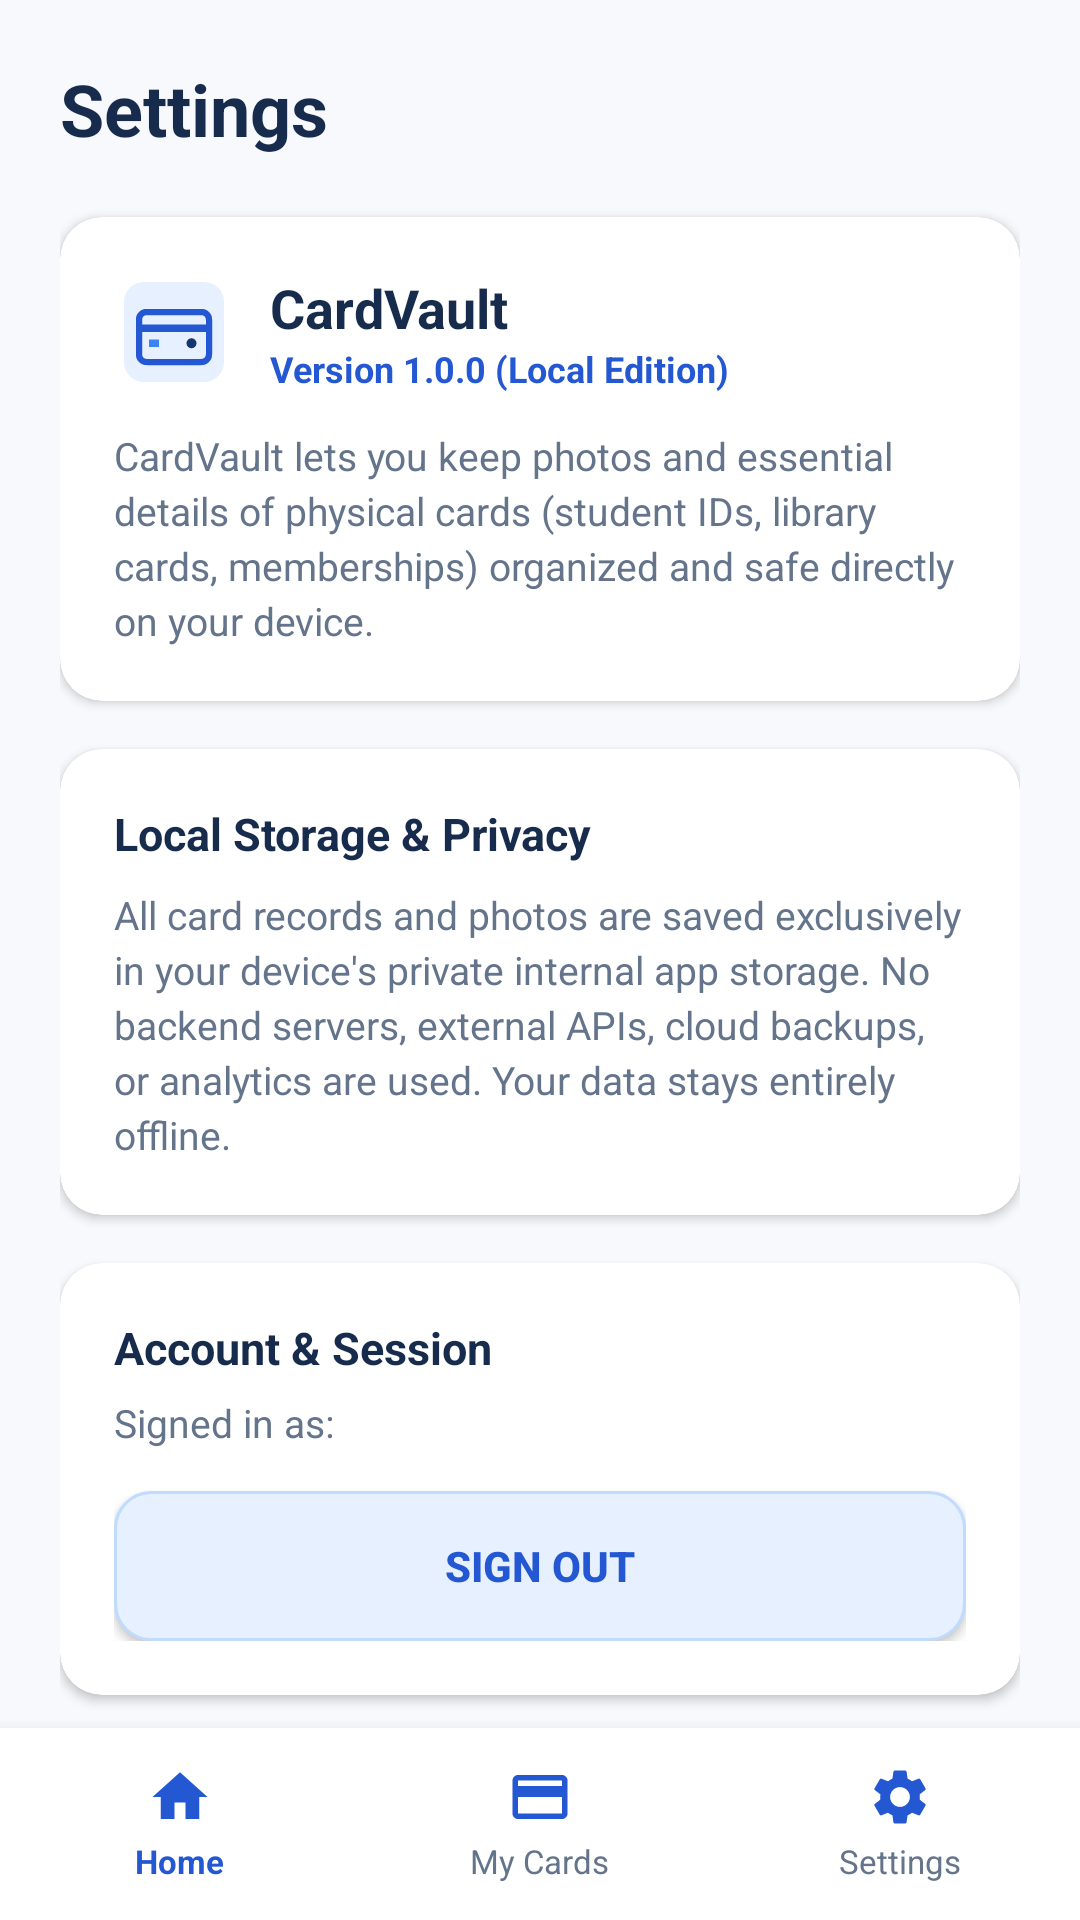

Reconstruct the res/layout file that produces this screen, plus the resources it refers to.
<!-- AndroidManifest.xml: application theme Theme.CardVault -->
<!-- res/layout/activity_settings.xml -->
<?xml version="1.0" encoding="utf-8"?>
<RelativeLayout xmlns:android="http://schemas.android.com/apk/res/android"
    xmlns:app="http://schemas.android.com/apk/res-auto"
    android:layout_width="match_parent"
    android:layout_height="match_parent"
    android:background="@color/app_background">

    
    <androidx.core.widget.NestedScrollView
        android:layout_width="match_parent"
        android:layout_height="match_parent"
        android:layout_above="@id/bottomNavigationContainer"
        android:fillViewport="true">

        <LinearLayout
            android:layout_width="match_parent"
            android:layout_height="wrap_content"
            android:orientation="vertical"
            android:padding="20dp">

            
            <TextView
                android:layout_width="wrap_content"
                android:layout_height="wrap_content"
                android:text="@string/settings_title"
                android:textColor="@color/text_primary"
                android:textSize="24sp"
                android:textStyle="bold"
                android:layout_marginBottom="20dp" />

            
            <androidx.cardview.widget.CardView
                android:layout_width="match_parent"
                android:layout_height="wrap_content"
                app:cardCornerRadius="14dp"
                app:cardElevation="2dp"
                app:cardBackgroundColor="@color/card_surface">

                <LinearLayout
                    android:layout_width="match_parent"
                    android:layout_height="wrap_content"
                    android:orientation="vertical"
                    android:padding="18dp">

                    <LinearLayout
                        android:layout_width="match_parent"
                        android:layout_height="wrap_content"
                        android:orientation="horizontal"
                        android:gravity="center_vertical">

                        <ImageView
                            android:layout_width="40dp"
                            android:layout_height="40dp"
                            android:src="@drawable/ic_cardvault_logo"
                            android:contentDescription="@string/app_name" />

                        <LinearLayout
                            android:layout_width="wrap_content"
                            android:layout_height="wrap_content"
                            android:orientation="vertical"
                            android:layout_marginStart="12dp">

                            <TextView
                                android:layout_width="wrap_content"
                                android:layout_height="wrap_content"
                                android:text="@string/app_name"
                                android:textColor="@color/text_primary"
                                android:textSize="18sp"
                                android:textStyle="bold" />

                            <TextView
                                android:layout_width="wrap_content"
                                android:layout_height="wrap_content"
                                android:text="@string/settings_app_version"
                                android:textColor="@color/primary_blue"
                                android:textSize="12sp"
                                android:textStyle="bold" />
                        </LinearLayout>
                    </LinearLayout>

                    <TextView
                        android:layout_width="match_parent"
                        android:layout_height="wrap_content"
                        android:text="@string/settings_about_desc"
                        android:textColor="@color/text_secondary"
                        android:textSize="13sp"
                        android:lineSpacingExtra="3dp"
                        android:layout_marginTop="12dp" />

                </LinearLayout>
            </androidx.cardview.widget.CardView>

            
            <androidx.cardview.widget.CardView
                android:layout_width="match_parent"
                android:layout_height="wrap_content"
                android:layout_marginTop="16dp"
                app:cardCornerRadius="14dp"
                app:cardElevation="2dp"
                app:cardBackgroundColor="@color/card_surface">

                <LinearLayout
                    android:layout_width="match_parent"
                    android:layout_height="wrap_content"
                    android:orientation="vertical"
                    android:padding="18dp">

                    <TextView
                        android:layout_width="wrap_content"
                        android:layout_height="wrap_content"
                        android:text="@string/settings_storage_header"
                        android:textColor="@color/text_primary"
                        android:textSize="15sp"
                        android:textStyle="bold" />

                    <TextView
                        android:layout_width="match_parent"
                        android:layout_height="wrap_content"
                        android:text="@string/settings_storage_desc"
                        android:textColor="@color/text_secondary"
                        android:textSize="13sp"
                        android:lineSpacingExtra="3dp"
                        android:layout_marginTop="8dp" />

                </LinearLayout>
            </androidx.cardview.widget.CardView>

            
            <androidx.cardview.widget.CardView
                android:layout_width="match_parent"
                android:layout_height="wrap_content"
                android:layout_marginTop="16dp"
                app:cardCornerRadius="14dp"
                app:cardElevation="2dp"
                app:cardBackgroundColor="@color/card_surface">

                <LinearLayout
                    android:layout_width="match_parent"
                    android:layout_height="wrap_content"
                    android:orientation="vertical"
                    android:padding="18dp">

                    <TextView
                        android:layout_width="wrap_content"
                        android:layout_height="wrap_content"
                        android:text="@string/settings_account_header"
                        android:textColor="@color/text_primary"
                        android:textSize="15sp"
                        android:textStyle="bold" />

                    <TextView
                        android:id="@+id/tvLoggedInUser"
                        android:layout_width="wrap_content"
                        android:layout_height="wrap_content"
                        android:text="@string/settings_logged_in_as"
                        android:textColor="@color/text_secondary"
                        android:textSize="13sp"
                        android:layout_marginTop="6dp" />

                    <Button
                        android:id="@+id/btnLogout"
                        android:layout_width="match_parent"
                        android:layout_height="@dimen/button_height"
                        android:text="@string/btn_logout"
                        android:textColor="@color/primary_blue"
                        android:textSize="14sp"
                        android:textStyle="bold"
                        android:background="@drawable/bg_button_secondary"
                        android:layout_marginTop="14dp" />

                </LinearLayout>
            </androidx.cardview.widget.CardView>

            
            <androidx.cardview.widget.CardView
                android:layout_width="match_parent"
                android:layout_height="wrap_content"
                android:layout_marginTop="16dp"
                app:cardCornerRadius="14dp"
                app:cardElevation="2dp"
                app:cardBackgroundColor="@color/card_surface">

                <LinearLayout
                    android:layout_width="match_parent"
                    android:layout_height="wrap_content"
                    android:orientation="vertical"
                    android:padding="18dp">

                    <TextView
                        android:layout_width="wrap_content"
                        android:layout_height="wrap_content"
                        android:text="@string/settings_danger_header"
                        android:textColor="@color/color_error"
                        android:textSize="15sp"
                        android:textStyle="bold" />

                    <TextView
                        android:layout_width="match_parent"
                        android:layout_height="wrap_content"
                        android:text="Permanently clear all stored cards and uploaded images from this device."
                        android:textColor="@color/text_secondary"
                        android:textSize="13sp"
                        android:layout_marginTop="6dp" />

                    <Button
                        android:id="@+id/btnDeleteAllCards"
                        android:layout_width="match_parent"
                        android:layout_height="@dimen/button_height"
                        android:text="@string/settings_delete_all"
                        android:textColor="@color/color_error"
                        android:textSize="14sp"
                        android:textStyle="bold"
                        android:background="@drawable/bg_button_danger"
                        android:layout_marginTop="14dp" />

                </LinearLayout>
            </androidx.cardview.widget.CardView>

        </LinearLayout>
    </androidx.core.widget.NestedScrollView>

    
    <include
        layout="@layout/layout_bottom_navigation"
        android:layout_width="match_parent"
        android:layout_height="64dp"
        android:layout_alignParentBottom="true" />

</RelativeLayout>
<!-- res/layout/layout_bottom_navigation.xml (included above) -->
<?xml version="1.0" encoding="utf-8"?>
<LinearLayout xmlns:android="http://schemas.android.com/apk/res/android"
    android:id="@+id/bottomNavigationContainer"
    android:layout_width="match_parent"
    android:layout_height="64dp"
    android:orientation="horizontal"
    android:background="@color/card_surface"
    android:elevation="8dp"
    android:gravity="center_vertical">

    
    <LinearLayout
        android:id="@+id/navItemHome"
        android:layout_width="0dp"
        android:layout_height="match_parent"
        android:layout_weight="1"
        android:orientation="vertical"
        android:gravity="center"
        android:background="@drawable/bg_nav_item"
        android:clickable="true"
        android:focusable="true">

        <ImageView
            android:id="@+id/ivNavHome"
            android:layout_width="22dp"
            android:layout_height="22dp"
            android:src="@drawable/ic_nav_home"
            android:contentDescription="@string/nav_home" />

        <TextView
            android:id="@+id/tvNavHome"
            android:layout_width="wrap_content"
            android:layout_height="wrap_content"
            android:text="@string/nav_home"
            android:textColor="@color/primary_blue"
            android:textSize="11sp"
            android:textStyle="bold"
            android:layout_marginTop="3dp" />
    </LinearLayout>

    
    <LinearLayout
        android:id="@+id/navItemCards"
        android:layout_width="0dp"
        android:layout_height="match_parent"
        android:layout_weight="1"
        android:orientation="vertical"
        android:gravity="center"
        android:background="@drawable/bg_nav_item"
        android:clickable="true"
        android:focusable="true">

        <ImageView
            android:id="@+id/ivNavCards"
            android:layout_width="22dp"
            android:layout_height="22dp"
            android:src="@drawable/ic_nav_cards"
            android:contentDescription="@string/nav_cards" />

        <TextView
            android:id="@+id/tvNavCards"
            android:layout_width="wrap_content"
            android:layout_height="wrap_content"
            android:text="@string/nav_cards"
            android:textColor="@color/text_secondary"
            android:textSize="11sp"
            android:layout_marginTop="3dp" />
    </LinearLayout>

    
    <LinearLayout
        android:id="@+id/navItemSettings"
        android:layout_width="0dp"
        android:layout_height="match_parent"
        android:layout_weight="1"
        android:orientation="vertical"
        android:gravity="center"
        android:background="@drawable/bg_nav_item"
        android:clickable="true"
        android:focusable="true">

        <ImageView
            android:id="@+id/ivNavSettings"
            android:layout_width="22dp"
            android:layout_height="22dp"
            android:src="@drawable/ic_nav_settings"
            android:contentDescription="@string/nav_settings" />

        <TextView
            android:id="@+id/tvNavSettings"
            android:layout_width="wrap_content"
            android:layout_height="wrap_content"
            android:text="@string/nav_settings"
            android:textColor="@color/text_secondary"
            android:textSize="11sp"
            android:layout_marginTop="3dp" />
    </LinearLayout>

</LinearLayout>
<!-- resources referenced by this layout -->
<resources>
  <color name="app_background">#F7F9FC</color>
  <color name="card_surface">#FFFFFF</color>
  <color name="color_error">#EF4444</color>
  <color name="primary_blue">#2458D3</color>
  <color name="text_primary">#172B4D</color>
  <color name="text_secondary">#64748B</color>
  <dimen name="button_height">50dp</dimen>
  <!-- drawable bg_button_danger (drawable) -->
  <?xml version="1.0" encoding="utf-8"?>
  <ripple xmlns:android="http://schemas.android.com/apk/res/android"
      android:color="#33EF4444">
      <item>
          <shape android:shape="rectangle">
              <solid android:color="@color/color_error_soft" />
              <corners android:radius="12dp" />
              <stroke
                  android:width="1dp"
                  android:color="#FECACA" />
          </shape>
      </item>
  </ripple>
  <!-- drawable bg_button_secondary (drawable) -->
  <?xml version="1.0" encoding="utf-8"?>
  <ripple xmlns:android="http://schemas.android.com/apk/res/android"
      android:color="#332458D3">
      <item>
          <shape android:shape="rectangle">
              <solid android:color="@color/soft_blue_surface" />
              <corners android:radius="12dp" />
              <stroke
                  android:width="1dp"
                  android:color="#BFDBFE" />
          </shape>
      </item>
  </ripple>
  <!-- drawable bg_nav_item (drawable) -->
  <?xml version="1.0" encoding="utf-8"?>
  <ripple xmlns:android="http://schemas.android.com/apk/res/android"
      android:color="#1A2458D3">
      <item>
          <shape android:shape="rectangle">
              <solid android:color="@android:color/transparent" />
              <corners android:radius="8dp" />
          </shape>
      </item>
  </ripple>
  <!-- drawable ic_nav_cards (drawable) -->
  <vector xmlns:android="http://schemas.android.com/apk/res/android"
      android:width="24dp"
      android:height="24dp"
      android:viewportWidth="24"
      android:viewportHeight="24">
      <path
          android:fillColor="#2458D3"
          android:pathData="M20,4H4C2.89,4 2.01,4.89 2.01,6L2,18c0,1.11 0.89,2 2,2h16c1.11,0 2,-0.89 2,-2V6c0,-1.11 -0.89,-2 -2,-2zm0,14H4v-6h16v6zm0,-10H4V6h16v2z" />
  </vector>
  <!-- drawable ic_nav_home (drawable) -->
  <vector xmlns:android="http://schemas.android.com/apk/res/android"
      android:width="24dp"
      android:height="24dp"
      android:viewportWidth="24"
      android:viewportHeight="24">
      <path
          android:fillColor="#2458D3"
          android:pathData="M10,20v-6h4v6h5v-8h3L12,3 2,12h3v8z" />
  </vector>
  <string name="app_name">CardVault</string>
  <string name="btn_logout">Sign Out</string>
  <string name="nav_cards">My Cards</string>
  <string name="nav_home">Home</string>
  <string name="nav_settings">Settings</string>
  <string name="settings_about_desc">CardVault lets you keep photos and essential details of physical cards (student IDs, library cards, memberships) organized and safe directly on your device.</string>
  <string name="settings_account_header">Account &amp; Session</string>
  <string name="settings_app_version">Version 1.0.0 (Local Edition)</string>
  <string name="settings_danger_header">Danger Zone</string>
  <string name="settings_delete_all">Delete All Cards</string>
  <string name="settings_logged_in_as">Signed in as:</string>
  <string name="settings_storage_desc">All card records and photos are saved exclusively in your device\'s private internal app storage. No backend servers, external APIs, cloud backups, or analytics are used. Your data stays entirely offline.</string>
  <string name="settings_storage_header">Local Storage &amp; Privacy</string>
  <string name="settings_title">Settings</string>
  <color name="color_error_soft">#FEE2E2</color>
  <color name="soft_blue_surface">#E7F0FF</color>
  <color name="primary_blue_dark">#17366F</color>
  <color name="primary_blue_light">#3B82F6</color>
</resources>
